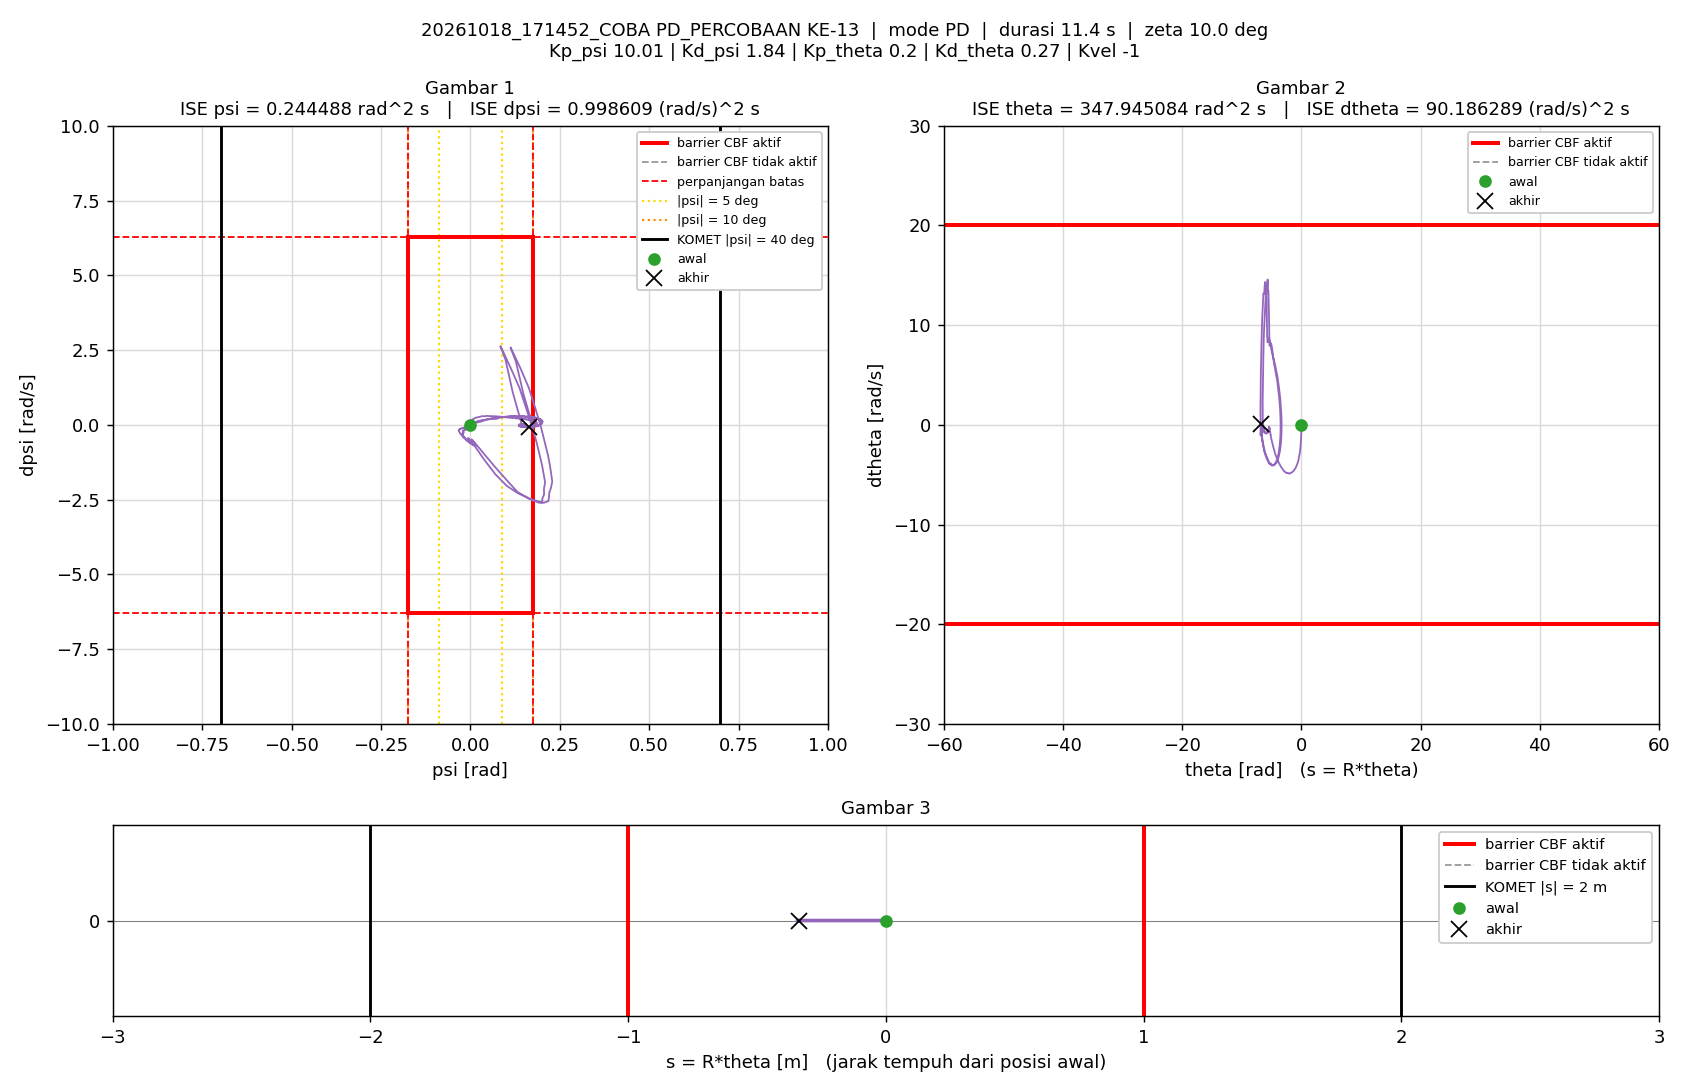

Values plotted in this chart, from the file beside it:
t_s, theta_rad, dtheta_rad_s, psi_rad, dpsi_rad_s, error_theta, error_dtheta, error_psi, error_dpsi, u_PD_Nm, u_Nm, status_cbf, dorong_N, ISE_theta, ISE_dtheta, ISE_psi, ISE_dpsi, Kp_psi, Kd_psi, Kp_theta, Kd_theta, Kvel, Alpha_1, Alpha_2
0.005, 0, 0, -1.5560297e-07, 0, 0, 0, 1.5560297e-07, 0, -1.5575857e-06, -1.5575857e-06, -, 0, 0, 0, 1.2106142e-16, 0, 10.01, 1.84, 0.2, 0.27, -1, 33.33, 54.73
0.01, -0.0006667, -0.218, 0.000338, 0.07138, 0.0006667, 0.218, -0.000338, -0.07138, 0.07572, 0.07572, -, 0, 2.2225869e-09, 0.0002376, 5.7108581e-10, 2.5473135e-05, 10.01, 1.84, 0.2, 0.27, -1, 33.33, 54.73
0.015, -0.002282, -0.4078, 0.0008512, 0.1098, 0.002282, 0.4078, -0.0008512, -0.1098, 0.09992, 0.09992, -, 0, 2.8252937e-08, 0.001069, 4.1934824e-09, 8.5715296e-05, 10.01, 1.84, 0.2, 0.27, -1, 33.33, 54.73
0.02, -0.004543, -0.4953, 0.001438, 0.11, 0.004543, 0.4953, -0.001438, -0.11, 0.08208, 0.08208, -, 0, 1.314684e-07, 0.002296, 1.4525887e-08, 0.0001462, 10.01, 1.84, 0.2, 0.27, -1, 33.33, 54.73
0.025, -0.007111, -0.5424, 0.002025, 0.1018, 0.007111, 0.5424, -0.002025, -0.1018, 0.05979, 0.05979, -, 0, 3.8433468e-07, 0.003767, 3.5037491e-08, 0.000198, 10.01, 1.84, 0.2, 0.27, -1, 33.33, 54.73
0.03, -0.009925, -0.5985, 0.002587, 0.09805, 0.009925, 0.5985, -0.002587, -0.09805, 0.04273, 0.04273, -, 0, 8.7690547e-07, 0.005558, 6.8493916e-08, 0.0002461, 10.01, 1.84, 0.2, 0.27, -1, 33.33, 54.73
0.035, -0.01315, -0.6935, 0.003147, 0.1054, 0.01315, 0.6935, -0.003147, -0.1054, 0.03563, 0.03563, -, 0, 1.741848e-06, 0.007963, 1.179992e-07, 0.0003017, 10.01, 1.84, 0.2, 0.27, -1, 33.33, 54.73
0.04, -0.01696, -0.8164, 0.003756, 0.1236, 0.01696, 0.8164, -0.003756, -0.1236, 0.04122, 0.04122, -, 0, 3.1795359e-06, 0.0113, 1.8854845e-07, 0.0003781, 10.01, 1.84, 0.2, 0.27, -1, 33.33, 54.73
0.045, -0.02143, -0.9507, 0.004461, 0.1497, 0.02143, 0.9507, -0.004461, -0.1497, 0.05922, 0.05922, -, 0, 5.4759086e-06, 0.01581, 2.8805266e-07, 0.0004902, 10.01, 1.84, 0.2, 0.27, -1, 33.33, 54.73
0.05, -0.02654, -1.079, 0.005319, 0.1772, 0.02654, 1.079, -0.005319, -0.1772, 0.08278, 0.08278, -, 0, 8.9976403e-06, 0.02163, 4.2948885e-07, 0.0006472, 10.01, 1.84, 0.2, 0.27, -1, 33.33, 54.73
0.055, -0.03221, -1.182, 0.006289, 0.1887, 0.03221, 1.182, -0.006289, -0.1887, 0.08451, 0.08451, -, 0, 1.4184419e-05, 0.02862, 6.2722621e-07, 0.0008253, 10.01, 1.84, 0.2, 0.27, -1, 33.33, 54.73
0.06, -0.03817, -1.243, 0.007346, 0.1845, 0.03817, 1.243, -0.007346, -0.1845, 0.06975, 0.06975, -, 0, 2.1469948e-05, 0.03635, 8.9708081e-07, 0.0009955, 10.01, 1.84, 0.2, 0.27, -1, 33.33, 54.73
0.065, -0.04442, -1.305, 0.008416, 0.1842, 0.04442, 1.305, -0.008416, -0.1842, 0.06211, 0.06211, -, 0, 3.1336374e-05, 0.04486, 1.2512132e-06, 0.001165, 10.01, 1.84, 0.2, 0.27, -1, 33.33, 54.73
0.07, -0.0511, -1.39, 0.009468, 0.1951, 0.0511, 1.39, -0.009468, -0.1951, 0.06823, 0.06823, -, 0, 4.4391971e-05, 0.05452, 1.6994595e-06, 0.001356, 10.01, 1.84, 0.2, 0.27, -1, 33.33, 54.73
0.075, -0.05831, -1.498, 0.01054, 0.2079, 0.05831, 1.498, -0.01054, -0.2079, 0.07207, 0.07207, -, 0, 6.1392008e-05, 0.06574, 2.255115e-06, 0.001572, 10.01, 1.84, 0.2, 0.27, -1, 33.33, 54.73
0.08, -0.06595, -1.578, 0.01171, 0.2196, 0.06595, 1.578, -0.01171, -0.2196, 0.08212, 0.08212, -, 0, 8.3136008e-05, 0.07819, 2.9408913e-06, 0.001813, 10.01, 1.84, 0.2, 0.27, -1, 33.33, 54.73
0.085, -0.07398, -1.666, 0.01294, 0.2231, 0.07398, 1.666, -0.01294, -0.2231, 0.0754, 0.0754, -, 0, 0.0001105, 0.09207, 3.7776909e-06, 0.002062, 10.01, 1.84, 0.2, 0.27, -1, 33.33, 54.73
0.09, -0.08238, -1.742, 0.01422, 0.2284, 0.08238, 1.742, -0.01422, -0.2284, 0.07571, 0.07571, -, 0, 0.0001444, 0.1072, 4.7892196e-06, 0.002323, 10.01, 1.84, 0.2, 0.27, -1, 33.33, 54.73
0.095, -0.09125, -1.829, 0.01551, 0.2371, 0.09125, 1.829, -0.01551, -0.2371, 0.07959, 0.07959, -, 0, 0.0001861, 0.124, 5.9919063e-06, 0.002604, 10.01, 1.84, 0.2, 0.27, -1, 33.33, 54.73
0.1, -0.1005, -1.907, 0.01686, 0.2441, 0.1005, 1.907, -0.01686, -0.2441, 0.08295, 0.08295, -, 0, 0.0002365, 0.1421, 7.4131322e-06, 0.002902, 10.01, 1.84, 0.2, 0.27, -1, 33.33, 54.73
0.105, -0.1101, -1.985, 0.01825, 0.2513, 0.1101, 1.985, -0.01825, -0.2513, 0.08714, 0.08714, -, 0, 0.0002971, 0.1618, 9.0784796e-06, 0.003218, 10.01, 1.84, 0.2, 0.27, -1, 33.33, 54.73
0.11, -0.12, -2.053, 0.01969, 0.2476, 0.12, 2.053, -0.01969, -0.2476, 0.07442, 0.07442, -, 0, 0.0003692, 0.1829, 1.101764e-05, 0.003524, 10.01, 1.84, 0.2, 0.27, -1, 33.33, 54.73
0.115, -0.1302, -2.112, 0.02118, 0.2527, 0.1302, 2.112, -0.02118, -0.2527, 0.08066, 0.08066, -, 0, 0.000454, 0.2052, 1.3259964e-05, 0.003843, 10.01, 1.84, 0.2, 0.27, -1, 33.33, 54.73
0.12, -0.141, -2.194, 0.02255, 0.2595, 0.141, 2.194, -0.02255, -0.2595, 0.0827, 0.0827, -, 0, 0.0005533, 0.2293, 1.5803379e-05, 0.00418, 10.01, 1.84, 0.2, 0.27, -1, 33.33, 54.73
0.125, -0.152, -2.267, 0.02403, 0.2641, 0.152, 2.267, -0.02403, -0.2641, 0.08407, 0.08407, -, 0, 0.0006688, 0.255, 1.8689846e-05, 0.004529, 10.01, 1.84, 0.2, 0.27, -1, 33.33, 54.73
0.13, -0.1634, -2.346, 0.02553, 0.2656, 0.1634, 2.346, -0.02553, -0.2656, 0.07801, 0.07801, -, 0, 0.0008022, 0.2825, 2.1948939e-05, 0.004882, 10.01, 1.84, 0.2, 0.27, -1, 33.33, 54.73
0.135, -0.1751, -2.406, 0.02708, 0.2755, 0.1751, 2.406, -0.02708, -0.2755, 0.09343, 0.09343, -, 0, 0.0009555, 0.3115, 2.5614927e-05, 0.005261, 10.01, 1.84, 0.2, 0.27, -1, 33.33, 54.73
0.14, -0.1872, -2.494, 0.0286, 0.2794, 0.1872, 2.494, -0.0286, -0.2794, 0.08964, 0.08964, -, 0, 0.001131, 0.3425, 2.9705703e-05, 0.005652, 10.01, 1.84, 0.2, 0.27, -1, 33.33, 54.73
0.145, -0.1997, -2.552, 0.03023, 0.2835, 0.1997, 2.552, -0.03023, -0.2835, 0.09547, 0.09547, -, 0, 0.00133, 0.3751, 3.427457e-05, 0.006054, 10.01, 1.84, 0.2, 0.27, -1, 33.33, 54.73
0.15, -0.2124, -2.617, 0.0319, 0.2874, 0.2124, 2.617, -0.0319, -0.2874, 0.09888, 0.09888, -, 0, 0.001556, 0.4093, 3.9361291e-05, 0.006466, 10.01, 1.84, 0.2, 0.27, -1, 33.33, 54.73
0.155, -0.2254, -2.678, 0.03359, 0.2911, 0.2254, 2.678, -0.03359, -0.2911, 0.1039, 0.1039, -, 0, 0.00181, 0.4452, 4.5004165e-05, 0.00689, 10.01, 1.84, 0.2, 0.27, -1, 33.33, 54.73
0.16, -0.2386, -2.735, 0.03537, 0.2875, 0.2386, 2.735, -0.03537, -0.2875, 0.09694, 0.09694, -, 0, 0.002094, 0.4826, 5.1260368e-05, 0.007303, 10.01, 1.84, 0.2, 0.27, -1, 33.33, 54.73
0.165, -0.2521, -2.782, 0.03711, 0.2828, 0.2521, 2.782, -0.03711, -0.2828, 0.09031, 0.09031, -, 0, 0.002412, 0.5213, 5.8147655e-05, 0.007703, 10.01, 1.84, 0.2, 0.27, -1, 33.33, 54.73
0.17, -0.2659, -2.837, 0.03884, 0.2838, 0.2659, 2.837, -0.03884, -0.2838, 0.09183, 0.09183, -, 0, 0.002766, 0.5615, 6.568907e-05, 0.008106, 10.01, 1.84, 0.2, 0.27, -1, 33.33, 54.73
0.175, -0.2801, -2.898, 0.04043, 0.2845, 0.2801, 2.898, -0.04043, -0.2845, 0.08957, 0.08957, -, 0, 0.003158, 0.6035, 7.3861943e-05, 0.008511, 10.01, 1.84, 0.2, 0.27, -1, 33.33, 54.73
0.18, -0.2945, -2.961, 0.04213, 0.289, 0.2945, 2.961, -0.04213, -0.289, 0.09523, 0.09523, -, 0, 0.003592, 0.6474, 8.2736743e-05, 0.008929, 10.01, 1.84, 0.2, 0.27, -1, 33.33, 54.73
0.185, -0.3094, -3.025, 0.04376, 0.2981, 0.3094, 3.025, -0.04376, -0.2981, 0.1077, 0.1077, -, 0, 0.00407, 0.6931, 9.2311596e-05, 0.009373, 10.01, 1.84, 0.2, 0.27, -1, 33.33, 54.73
0.19, -0.3244, -3.094, 0.04551, 0.2994, 0.3244, 3.094, -0.04551, -0.2994, 0.1062, 0.1062, -, 0, 0.004596, 0.741, 0.0001027, 0.009821, 10.01, 1.84, 0.2, 0.27, -1, 33.33, 54.73
0.195, -0.3397, -3.133, 0.04732, 0.299, 0.3397, 3.133, -0.04732, -0.299, 0.1098, 0.1098, -, 0, 0.005173, 0.7901, 0.0001139, 0.01027, 10.01, 1.84, 0.2, 0.27, -1, 33.33, 54.73
0.2, -0.3552, -3.176, 0.04911, 0.2953, 0.3552, 3.176, -0.04911, -0.2953, 0.1064, 0.1064, -, 0, 0.005804, 0.8405, 0.0001259, 0.0107, 10.01, 1.84, 0.2, 0.27, -1, 33.33, 54.73
0.205, -0.3708, -3.215, 0.05099, 0.2891, 0.3708, 3.215, -0.05099, -0.2891, 0.1001, 0.1001, -, 0, 0.006492, 0.8922, 0.0001389, 0.01112, 10.01, 1.84, 0.2, 0.27, -1, 33.33, 54.73
0.21, -0.3867, -3.261, 0.05273, 0.2914, 0.3867, 3.261, -0.05273, -0.2914, 0.1062, 0.1062, -, 0, 0.007239, 0.9454, 0.0001528, 0.01155, 10.01, 1.84, 0.2, 0.27, -1, 33.33, 54.73
0.215, -0.403, -3.323, 0.05436, 0.2947, 0.403, 3.323, -0.05436, -0.2947, 0.1086, 0.1086, -, 0, 0.008051, 1.001, 0.0001676, 0.01198, 10.01, 1.84, 0.2, 0.27, -1, 33.33, 54.73
0.22, -0.4193, -3.36, 0.05623, 0.2923, 0.4193, 3.36, -0.05623, -0.2923, 0.1097, 0.1097, -, 0, 0.008931, 1.057, 0.0001834, 0.01241, 10.01, 1.84, 0.2, 0.27, -1, 33.33, 54.73
0.225, -0.436, -3.408, 0.05795, 0.291, 0.436, 3.408, -0.05795, -0.291, 0.1082, 0.1082, -, 0, 0.009881, 1.115, 0.0002002, 0.01283, 10.01, 1.84, 0.2, 0.27, -1, 33.33, 54.73
0.23, -0.4528, -3.449, 0.05981, 0.2934, 0.4528, 3.449, -0.05981, -0.2934, 0.1168, 0.1168, -, 0, 0.01091, 1.175, 0.0002181, 0.01326, 10.01, 1.84, 0.2, 0.27, -1, 33.33, 54.73
0.235, -0.47, -3.499, 0.06147, 0.2899, 0.47, 3.499, -0.06147, -0.2899, 0.1099, 0.1099, -, 0, 0.01201, 1.236, 0.000237, 0.01368, 10.01, 1.84, 0.2, 0.27, -1, 33.33, 54.73
0.24, -0.4872, -3.531, 0.06326, 0.2879, 0.4872, 3.531, -0.06326, -0.2879, 0.1122, 0.1122, -, 0, 0.0132, 1.298, 0.000257, 0.0141, 10.01, 1.84, 0.2, 0.27, -1, 33.33, 54.73
0.245, -0.5046, -3.574, 0.06504, 0.2854, 0.5046, 3.574, -0.06504, -0.2854, 0.1103, 0.1103, -, 0, 0.01447, 1.362, 0.0002781, 0.0145, 10.01, 1.84, 0.2, 0.27, -1, 33.33, 54.73
0.25, -0.5224, -3.609, 0.06674, 0.2852, 0.5224, 3.609, -0.06674, -0.2852, 0.1139, 0.1139, -, 0, 0.01584, 1.427, 0.0003004, 0.01491, 10.01, 1.84, 0.2, 0.27, -1, 33.33, 54.73
0.255, -0.5403, -3.656, 0.06836, 0.2845, 0.5403, 3.656, -0.06836, -0.2845, 0.1125, 0.1125, -, 0, 0.0173, 1.494, 0.0003238, 0.01532, 10.01, 1.84, 0.2, 0.27, -1, 33.33, 54.73
0.26, -0.5584, -3.693, 0.07014, 0.2824, 0.5584, 3.693, -0.07014, -0.2824, 0.1128, 0.1128, -, 0, 0.01885, 1.562, 0.0003484, 0.01571, 10.01, 1.84, 0.2, 0.27, -1, 33.33, 54.73
0.265, -0.5767, -3.729, 0.07182, 0.2834, 0.5767, 3.729, -0.07182, -0.2834, 0.1183, 0.1183, -, 0, 0.02052, 1.632, 0.0003742, 0.01612, 10.01, 1.84, 0.2, 0.27, -1, 33.33, 54.73
0.27, -0.5953, -3.775, 0.07337, 0.2846, 0.5953, 3.775, -0.07337, -0.2846, 0.1197, 0.1197, -, 0, 0.02229, 1.703, 0.0004011, 0.01652, 10.01, 1.84, 0.2, 0.27, -1, 33.33, 54.73
0.275, -0.6139, -3.811, 0.0752, 0.2793, 0.6139, 3.811, -0.0752, -0.2793, 0.1148, 0.1148, -, 0, 0.02417, 1.776, 0.0004294, 0.01691, 10.01, 1.84, 0.2, 0.27, -1, 33.33, 54.73
0.28, -0.6328, -3.84, 0.0769, 0.2816, 0.6328, 3.84, -0.0769, -0.2816, 0.1244, 0.1244, -, 0, 0.02618, 1.849, 0.0004589, 0.01731, 10.01, 1.84, 0.2, 0.27, -1, 33.33, 54.73
0.285, -0.6519, -3.88, 0.07853, 0.2816, 0.6519, 3.88, -0.07853, -0.2816, 0.1261, 0.1261, -, 0, 0.0283, 1.925, 0.0004898, 0.0177, 10.01, 1.84, 0.2, 0.27, -1, 33.33, 54.73
0.29, -0.671, -3.91, 0.08024, 0.2755, 0.671, 3.91, -0.08024, -0.2755, 0.1203, 0.1203, -, 0, 0.03055, 2.001, 0.000522, 0.01808, 10.01, 1.84, 0.2, 0.27, -1, 33.33, 54.73
0.295, -0.6901, -3.928, 0.08217, 0.2699, 0.6901, 3.928, -0.08217, -0.2699, 0.1205, 0.1205, -, 0, 0.03293, 2.078, 0.0005557, 0.01845, 10.01, 1.84, 0.2, 0.27, -1, 33.33, 54.73
0.3, -0.7096, -3.966, 0.08372, 0.2655, 0.7096, 3.966, -0.08372, -0.2655, 0.1139, 0.1139, -, 0, 0.03545, 2.157, 0.0005908, 0.0188, 10.01, 1.84, 0.2, 0.27, -1, 33.33, 54.73
... 2,229 more rows
